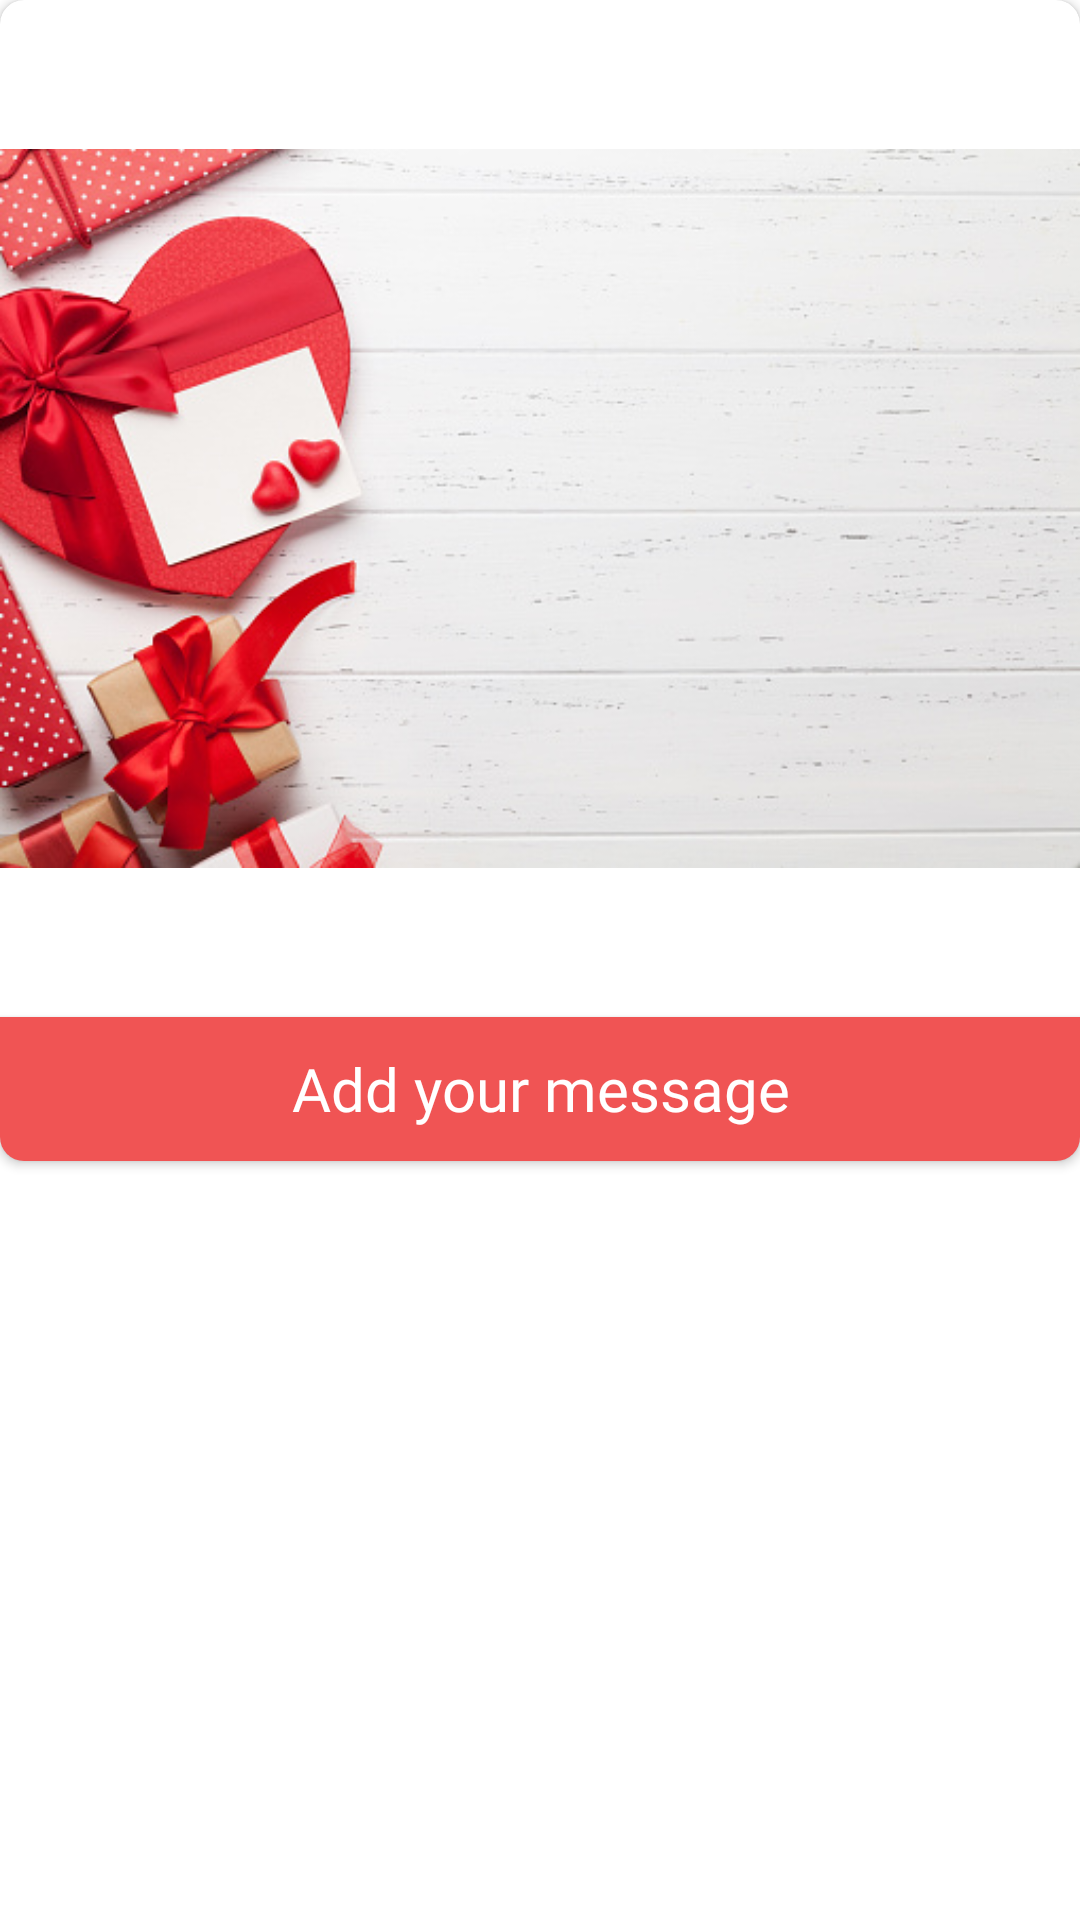

Android layout source for this screen:
<!-- AndroidManifest.xml: application theme Theme.Presentz -->
<!-- res/layout/single_template.xml -->
<?xml version="1.0" encoding="utf-8"?>
<androidx.constraintlayout.widget.ConstraintLayout xmlns:android="http://schemas.android.com/apk/res/android"
    xmlns:app="http://schemas.android.com/apk/res-auto"
    android:layout_width="match_parent"
    android:layout_height="wrap_content"
    android:layout_marginTop="20dp">

    <androidx.cardview.widget.CardView
        android:layout_width="match_parent"
        android:layout_height="wrap_content"
        app:layout_constraintEnd_toEndOf="parent"
        app:cardCornerRadius="8dp"
        app:layout_constraintStart_toStartOf="parent"
        app:layout_constraintTop_toTopOf="parent">
       <LinearLayout
           android:layout_width="match_parent"
           android:layout_height="wrap_content"
           android:orientation="vertical">
        <ImageView
            android:id="@+id/imageView2"
            android:layout_width="match_parent"
            android:layout_height="wrap_content"
            app:srcCompat="@drawable/template1" />
        <androidx.appcompat.widget.AppCompatButton
            android:id="@+id/editButton"
            android:background="@color/red_shade"
            android:layout_width="match_parent"
            android:textColor="@color/white"
            android:textAllCaps="false"
            android:fontFamily="@font/lato_bold_italic"
            android:textSize="20sp"
            android:text="Add your message"
            android:layout_height="wrap_content"/>
       </LinearLayout>

    </androidx.cardview.widget.CardView>
</androidx.constraintlayout.widget.ConstraintLayout>
<!-- resources referenced by this layout -->
<resources>
  <color name="red_shade">#F05454</color>
  <color name="white">#FFFFFFFF</color>
  <!-- drawable template1: jpg bitmap (drawable-v24, 77195 bytes) -->
  <style name="Theme.Presentz" parent="Theme.MaterialComponents.DayNight.NoActionBar">
          
          <item name="colorPrimary">@color/purple_500</item>
          <item name="colorPrimaryVariant">@color/purple_700</item>
          <item name="colorOnPrimary">@color/white</item>
          
          <item name="colorSecondary">@color/teal_200</item>
          <item name="colorSecondaryVariant">@color/teal_700</item>
          <item name="colorOnSecondary">@color/black</item>
          
          <item name="android:statusBarColor" tools:targetApi="l">@color/mintGreen</item>
          
      </style>
  <color name="purple_500">#FF6200EE</color>
  <color name="purple_700">#FF3700B3</color>
  <color name="teal_200">#FF03DAC5</color>
  <color name="teal_700">#FF018786</color>
  <color name="black">#FF000000</color>
  <color name="mintGreen">#3EB489</color>
</resources>
